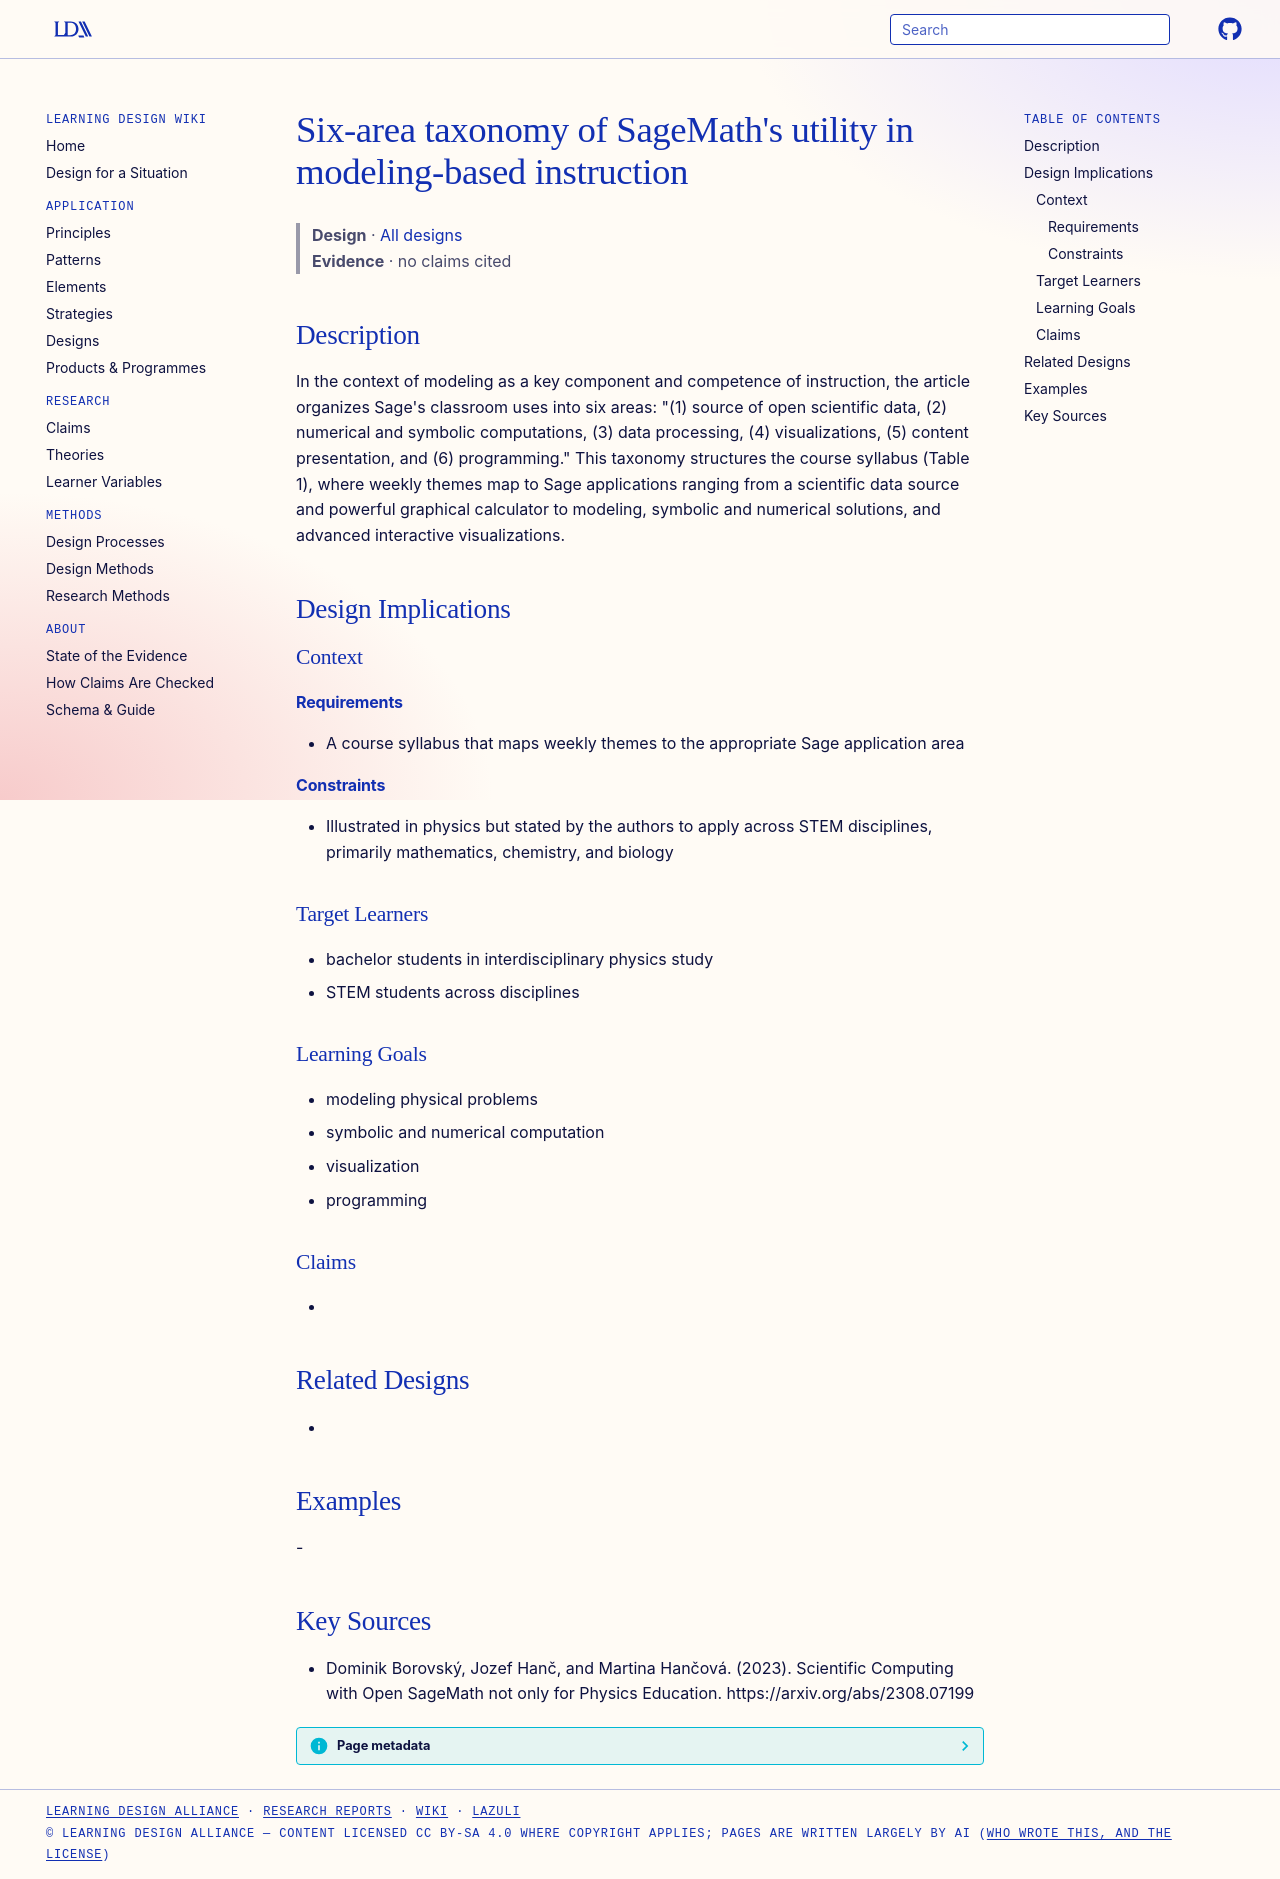

repository: Learning-Design-Alliance/learning-wiki · page: designs/sagemath-six-utility-areas/index.html · generator: mkdocs

---
type: design
id: sagemath-six-utility-areas
title: "Six-area taxonomy of SageMath's utility in modeling-based instruction"
description: "In the context of modeling as a key component and competence of instruction, the article organizes Sage's classroom uses into six areas: \"(1) source of open scientific data, (2) numerical and symbolic computations, (3..."
status: review
generated:
  by: "process:settle-candidates"
  at: 2026-11-19
sources:
  - id: dominik-borovský-2023
    resource: "https://arxiv.org/abs/2308.07199"
    title: "Dominik Borovský, Jozef Hanč, and Martina Hančová. (2023). Scientific Computing with Open SageMath not only for Physics Education. https://arxiv.org/abs/2308.07199"
    author: Dominik Borovský, Jozef Hanč, and Martina Hančová
---

# Six-area taxonomy of SageMath's utility in modeling-based instruction

> **Design** · [All designs](index.md)
> **Evidence** · no claims cited

## Description
In the context of modeling as a key component and competence of instruction, the article organizes Sage's classroom uses into six areas: "(1) source of open scientific data, (2) numerical and symbolic computations, (3) data processing, (4) visualizations, (5) content presentation, and (6) programming." This taxonomy structures the course syllabus (Table 1), where weekly themes map to Sage applications ranging from a scientific data source and powerful graphical calculator to modeling, symbolic and numerical solutions, and advanced interactive visualizations.

## Design Implications

### Context
#### Requirements
- A course syllabus that maps weekly themes to the appropriate Sage application area
#### Constraints
- Illustrated in physics but stated by the authors to apply across STEM disciplines, primarily mathematics, chemistry, and biology

### Target Learners
- bachelor students in interdisciplinary physics study
- STEM students across disciplines

### Learning Goals
- modeling physical problems
- symbolic and numerical computation
- visualization
- programming

### Claims
- 

## Related Designs
- 

## Examples
-

## Key Sources
- Dominik Borovský, Jozef Hanč, and Martina Hančová. (2023). Scientific Computing with Open SageMath not only for Physics Education. https://arxiv.org/abs/2308.07199
